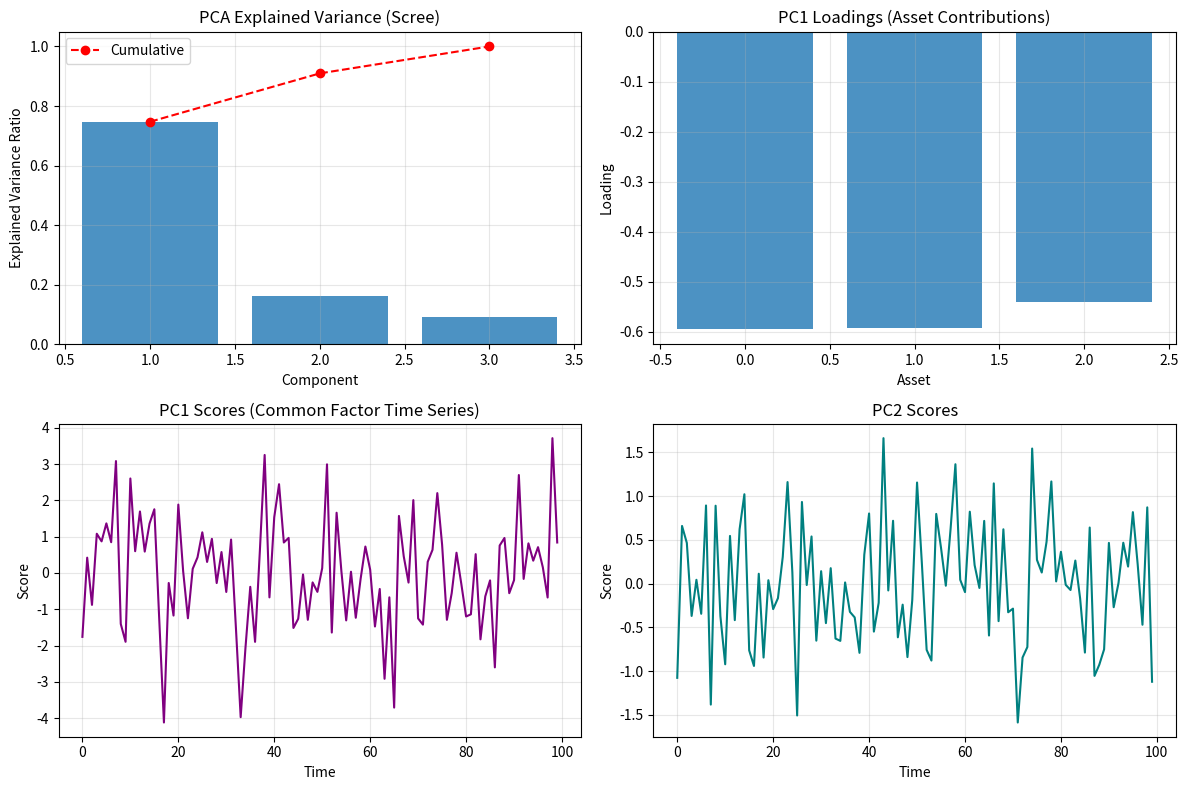
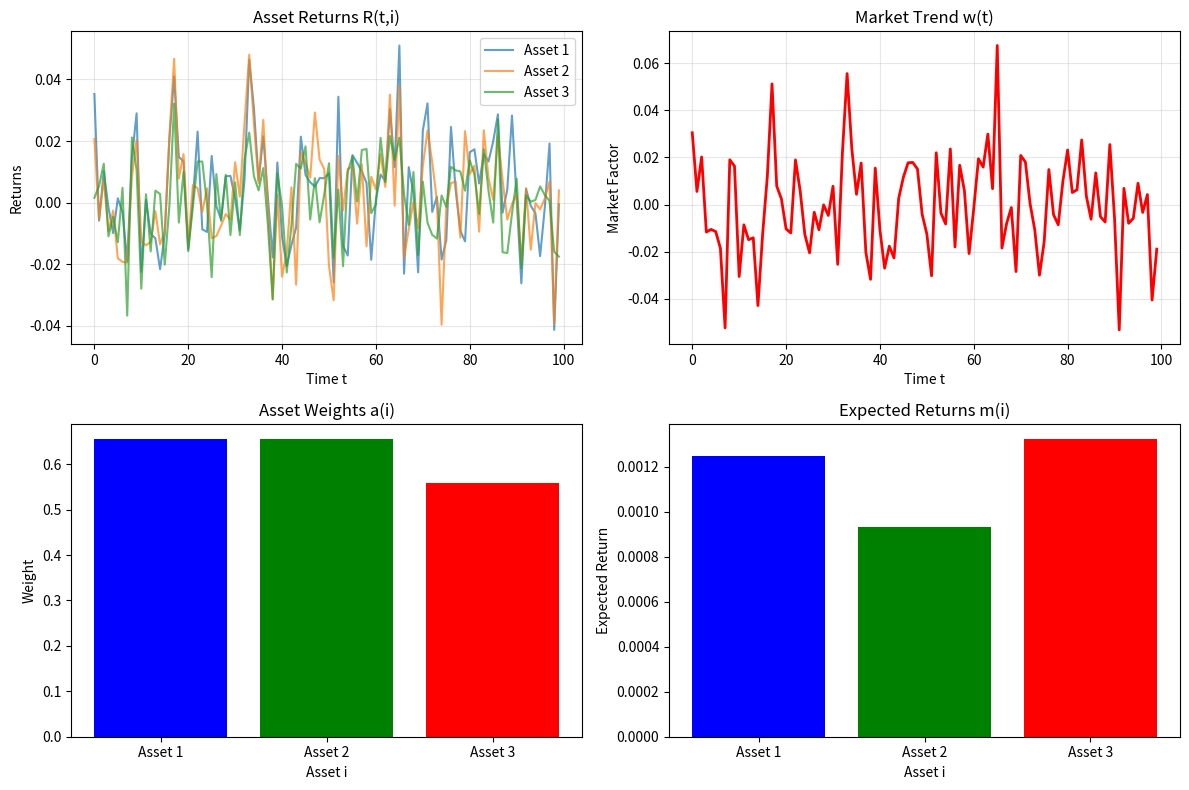

These figures' Python source, in order:
"""
Simple Market Model
R(t,i) = m(i) + a(i)·w(t) + z(t,i)

Where:
- m(i): Expected return of asset i
- a(i): Weight of asset i  
- w(t): Market trend at time t
- z(t,i): Noise
"""

import numpy as np
import matplotlib.pyplot as plt

def perform_pca(R, standardize=True):
    """
    Perform PCA on returns matrix R (shape: periods x assets).
    
    Steps:
    1) Center each asset's returns (subtract mean)
    2) Optionally standardize by per-asset std (z-score)
    3) Compute SVD of the standardized matrix
       R_std = U S V^T
       - Columns of V (rows of V^T) are principal axes (loadings)
       - Scores (time-series of PCs) = R_std @ V
    4) Explained variance from singular values
    """
    T, N = R.shape
    # 1) center
    means = R.mean(axis=0)
    centered = R - means
    # 2) standardize
    if standardize:
        stds = R.std(axis=0, ddof=1)
        # avoid divide by zero
        stds_safe = np.where(stds == 0, 1.0, stds)
        X = centered / stds_safe
    else:
        stds_safe = np.ones_like(means)
        X = centered
    # 3) SVD
    # Note: Use economy SVD for efficiency
    U, S, Vt = np.linalg.svd(X, full_matrices=False)
    # 4) Explained variance
    # For standardized data, covariance of X is (1/(T-1)) X^T X
    # Eigenvalues of covariance are (S^2)/(T-1)
    eigvals = (S ** 2) / (T - 1)
    total_var = eigvals.sum()
    explained_variance_ratio = eigvals / total_var if total_var > 0 else np.zeros_like(eigvals)
    cumulative_variance = np.cumsum(explained_variance_ratio)
    # Scores (PC time series) and loadings (asset contributions)
    scores = U * S  # same as X @ V
    loadings = Vt.T  # shape: assets x components
    return {
        'means': means,
        'stds': stds_safe,
        'scores': scores,
        'loadings': loadings,
        'singular_values': S,
        'eigenvalues': eigvals,
        'explained_variance_ratio': explained_variance_ratio,
        'cumulative_variance': cumulative_variance,
    }

def plot_pca_results(pca_result):
    """Plot scree and first PC loadings and scores."""
    evr = pca_result['explained_variance_ratio']
    cum = pca_result['cumulative_variance']
    loadings = pca_result['loadings']
    scores = pca_result['scores']
    n_components = min(5, len(evr))
    fig, axes = plt.subplots(2, 2, figsize=(12, 8))
    # Scree plot
    axes[0, 0].bar(range(1, n_components + 1), evr[:n_components], alpha=0.8)
    axes[0, 0].plot(range(1, n_components + 1), cum[:n_components], 'ro--', label='Cumulative')
    axes[0, 0].set_title('PCA Explained Variance (Scree)')
    axes[0, 0].set_xlabel('Component')
    axes[0, 0].set_ylabel('Explained Variance Ratio')
    axes[0, 0].legend()
    axes[0, 0].grid(True, alpha=0.3)
    # First PC loadings (assets contribution)
    axes[0, 1].bar(range(loadings.shape[0]), loadings[:, 0], alpha=0.8)
    axes[0, 1].set_title('PC1 Loadings (Asset Contributions)')
    axes[0, 1].set_xlabel('Asset')
    axes[0, 1].set_ylabel('Loading')
    axes[0, 1].grid(True, alpha=0.3)
    # First PC scores over time (common factor series)
    axes[1, 0].plot(scores[:, 0], color='purple', linewidth=1.5)
    axes[1, 0].set_title('PC1 Scores (Common Factor Time Series)')
    axes[1, 0].set_xlabel('Time')
    axes[1, 0].set_ylabel('Score')
    axes[1, 0].grid(True, alpha=0.3)
    # Second PC scores (if available)
    if scores.shape[1] > 1:
        axes[1, 1].plot(scores[:, 1], color='teal', linewidth=1.5)
        axes[1, 1].set_title('PC2 Scores')
        axes[1, 1].set_xlabel('Time')
        axes[1, 1].set_ylabel('Score')
        axes[1, 1].grid(True, alpha=0.3)
    else:
        axes[1, 1].axis('off')
    plt.tight_layout()
    plt.show()

def generate_returns(n_assets=3, n_periods=100, seed=42):
    """
    Generate asset returns using the model:
    R(t,i) = m(i) + a(i)·w(t) + z(t,i)
    """
    np.random.seed(seed)
    
    # Parameters
    m = np.random.normal(0.001, 0.0005, n_assets)  # Expected returns
    a = np.random.uniform(0.5, 1.5, n_assets)      # Asset weights
    w = np.random.normal(0, 0.02, n_periods)       # Market trend
    z = np.random.normal(0, 0.01, (n_periods, n_assets))  # Noise
    
    # Generate returns matrix
    R = np.zeros((n_periods, n_assets))
    for t in range(n_periods):
        for i in range(n_assets):
            R[t, i] = m[i] + a[i] * w[t] + z[t, i]
    
    return R, m, a, w, z

def plot_results(R, m, a, w, z):
    """Plot the generated data"""
    n_periods, n_assets = R.shape
    
    fig, axes = plt.subplots(2, 2, figsize=(12, 8))
    
    # Plot returns
    for i in range(n_assets):
        axes[0, 0].plot(R[:, i], label=f'Asset {i+1}', alpha=0.7)
    axes[0, 0].set_title('Asset Returns R(t,i)')
    axes[0, 0].set_xlabel('Time t')
    axes[0, 0].set_ylabel('Returns')
    axes[0, 0].legend()
    axes[0, 0].grid(True, alpha=0.3)
    
    # Plot market trend
    axes[0, 1].plot(w, color='red', linewidth=2)
    axes[0, 1].set_title('Market Trend w(t)')
    axes[0, 1].set_xlabel('Time t')
    axes[0, 1].set_ylabel('Market Factor')
    axes[0, 1].grid(True, alpha=0.3)
    
    # Plot asset weights
    axes[1, 0].bar(range(n_assets), a, color=['blue', 'green', 'red'][:n_assets])
    axes[1, 0].set_title('Asset Weights a(i)')
    axes[1, 0].set_xlabel('Asset i')
    axes[1, 0].set_ylabel('Weight')
    axes[1, 0].set_xticks(range(n_assets))
    axes[1, 0].set_xticklabels([f'Asset {i+1}' for i in range(n_assets)])
    
    # Plot expected returns
    axes[1, 1].bar(range(n_assets), m, color=['blue', 'green', 'red'][:n_assets])
    axes[1, 1].set_title('Expected Returns m(i)')
    axes[1, 1].set_xlabel('Asset i')
    axes[1, 1].set_ylabel('Expected Return')
    axes[1, 1].set_xticks(range(n_assets))
    axes[1, 1].set_xticklabels([f'Asset {i+1}' for i in range(n_assets)])
    
    plt.tight_layout()
    plt.show()

def print_model_details(R, m, a, w, z):
    """Print model details"""
    n_periods, n_assets = R.shape
    
    print("=" * 50)
    print("SIMPLE MARKET MODEL")
    print("=" * 50)
    print(f"Model: R(t,i) = m(i) + a(i)·w(t) + z(t,i)")
    print(f"Matrix dimensions: {n_periods} periods × {n_assets} assets")
    print()
    
    print("Parameters:")
    for i in range(n_assets):
        print(f"  Asset {i+1}: m({i+1}) = {m[i]:.4f}, a({i+1}) = {a[i]:.3f}")
    print()
    
    print("Sample calculations (first 3 periods):")
    for t in range(3):
        print(f"  Period {t+1}:")
        for i in range(n_assets):
            r_ti = m[i] + a[i] * w[t] + z[t, i]
            print(f"    R({t+1},{i+1}) = {m[i]:.4f} + {a[i]:.3f}×{w[t]:.4f} + {z[t, i]:.4f} = {r_ti:.4f}")
    print()
    
    print("Matrix properties:")
    print(f"  Shape: {R.shape}")
    print(f"  Rank: {np.linalg.matrix_rank(R)}")
    print(f"  Mean returns: {np.mean(R, axis=0)}")
    print(f"  Std returns: {np.std(R, axis=0)}")

if __name__ == "__main__":
    # Generate data
    R, m, a, w, z = generate_returns(n_assets=3, n_periods=100, seed=42)
    
    # Print details
    print_model_details(R, m, a, w, z)
    
    # PCA: identify common factors and variance explained
    pca = perform_pca(R, standardize=True)
    print("PCA SUMMARY")
    print("-" * 50)
    print(f"Explained variance ratio: {np.round(pca['explained_variance_ratio'], 4)}")
    print(f"Cumulative variance: {np.round(pca['cumulative_variance'], 4)}")
    k80 = np.argmax(pca['cumulative_variance'] >= 0.80) + 1
    print(f"Components to reach 80% variance: {k80}")
    # Optional visualization of PCA
    plot_pca_results(pca)
    
    # Plot results
    plot_results(R, m, a, w, z)
